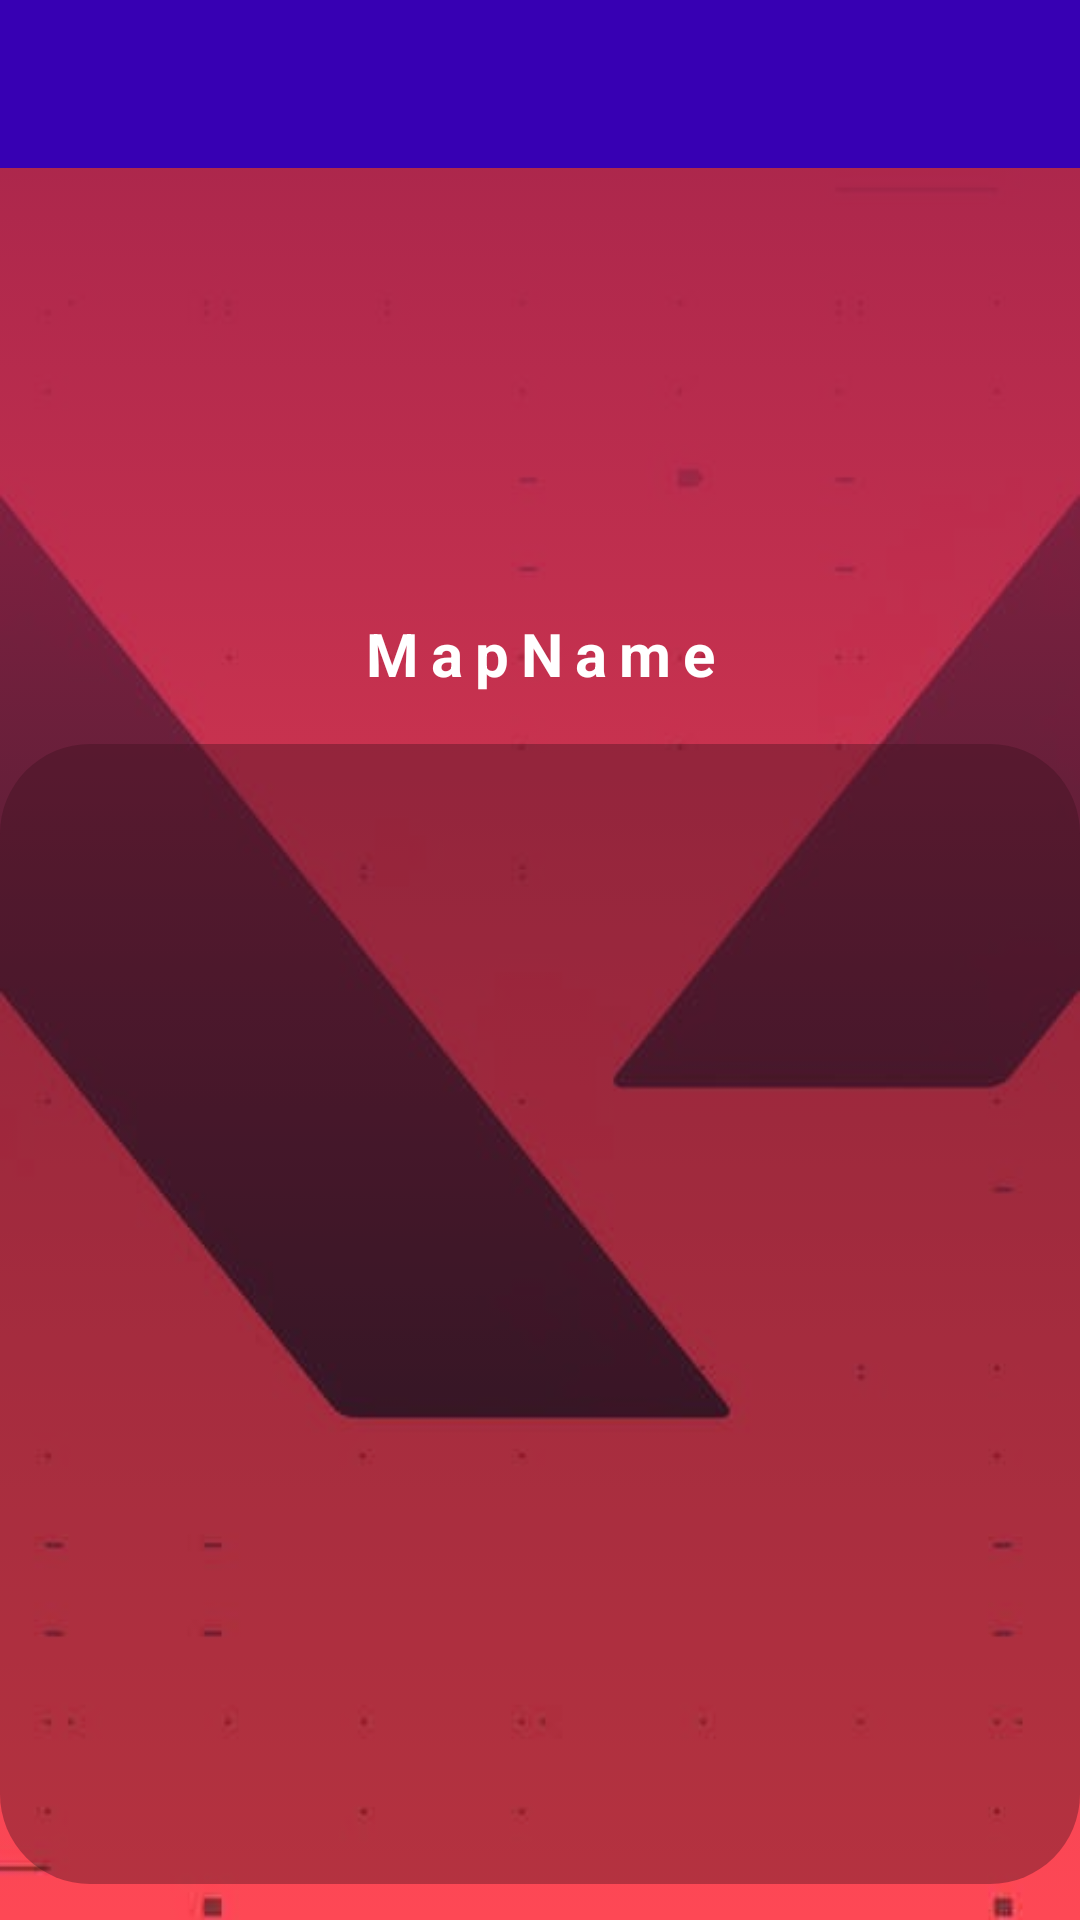

Android layout source for this screen:
<!-- AndroidManifest.xml: application theme Theme.ValorantPruebaApi -->
<!-- res/layout/activity_map_unit.xml -->
<?xml version="1.0" encoding="utf-8"?>
<androidx.drawerlayout.widget.DrawerLayout xmlns:android="http://schemas.android.com/apk/res/android"
    xmlns:app="http://schemas.android.com/apk/res-auto"
    xmlns:tools="http://schemas.android.com/tools"
    android:layout_width="match_parent"
    android:layout_height="match_parent"
    android:background="@drawable/fondo_valorant_login"
    android:id="@+id/drawermap"
    tools:context=".maps.ActivityMapUnit">

        <LinearLayout
            android:id="@+id/linearLayoutMaps"
            android:orientation="vertical"
            android:layout_width="match_parent"
            android:layout_height="match_parent"
            android:background="@drawable/box"
            app:layout_constraintBottom_toBottomOf="parent"
            app:layout_constraintEnd_toEndOf="parent"
            app:layout_constraintStart_toStartOf="parent"
            app:layout_constraintTop_toTopOf="parent">

            <androidx.appcompat.widget.Toolbar
                android:id="@+id/toolbarmap"
                android:layout_width="match_parent"
                android:layout_height="wrap_content"
                android:background="@color/purple_700" />

            <ImageView
                android:id="@+id/imageViewMapPreview"
                android:layout_width="match_parent"
                android:layout_height="132dp"
                android:contentDescription="@string/map_icon_preview"
                android:scaleType="fitXY" />

            <TextView
                android:id="@+id/textViewMapName"
                android:layout_width="match_parent"
                android:layout_height="30dp"
                android:layout_marginTop="15dp"
                android:gravity="center"
                android:letterSpacing="0.2"
                android:text="@string/mapname"
                android:textStyle="bold"
                android:textColor="@color/white"
                android:textSize="20sp" />

            <ImageView
                android:id="@+id/imageViewMapDisposition"
                android:layout_width="360dp"
                android:layout_height="380dp"
                android:layout_marginTop="15dp"
                android:layout_gravity="center"
                android:padding="10dp"
                android:contentDescription="@string/map_view_disposition"
                android:scaleType="fitXY"
                android:background="@drawable/box_recycler"/>
        </LinearLayout>

    <com.google.android.material.navigation.NavigationView
        android:id="@+id/nav_view_map"
        android:layout_width="200dp"
        android:layout_height="match_parent"
        android:layout_gravity="start"
        app:layout_constraintBottom_toBottomOf="parent"
        app:layout_constraintStart_toStartOf="@+id/frameLayout"
        app:layout_constraintTop_toTopOf="parent"
        app:menu="@menu/navigation_menu"
        app:headerLayout="@layout/navigation_header">

        <TextView
            android:id="@+id/user_welcome"
            android:layout_width="180dp"
            android:layout_height="wrap_content"
            android:text="hola usuario!"
            android:textSize="12dp"
            android:textStyle="italic"
            android:layout_gravity="bottom"
            android:layout_marginLeft="10dp"
            android:layout_marginBottom="70dp"/>

        <Button
            android:id="@+id/btn_logout_ms"
            android:layout_width="match_parent"
            android:layout_height="50dp"
            android:layout_margin="10dp"
            android:text="logout"
            android:layout_gravity="bottom"
            />
    </com.google.android.material.navigation.NavigationView>

</androidx.drawerlayout.widget.DrawerLayout>
<!-- res/layout/navigation_header.xml (included above) -->
<?xml version="1.0" encoding="utf-8"?>
<LinearLayout xmlns:android="http://schemas.android.com/apk/res/android"
    android:layout_width="match_parent"
    android:layout_height="100dp"
    android:orientation="vertical"
    android:background="@drawable/box_black">

    <ImageView
        android:layout_marginTop="10dp"
        android:layout_marginStart="10dp"
        android:layout_width="75dp"
        android:layout_height="75dp"
        android:src="@drawable/valorant_logo"
        android:contentDescription="@string/logonavheader" />

</LinearLayout>
<!-- resources referenced by this layout -->
<resources>
  <color name="purple_700">#FF3700B3</color>
  <color name="white">#FFFFFFFF</color>
  <!-- drawable box (drawable) -->
  <?xml version="1.0" encoding="utf-8"?>
  <selector xmlns:android="http://schemas.android.com/apk/res/android">
      <item>
          <shape android:shape="rectangle">
              <solid android:color="@color/black"/>
              <gradient android:angle="270"
                  android:startColor="#A5244B">
              </gradient>
          </shape>
      </item>
  </selector>
  <!-- drawable box_black (drawable) -->
  <?xml version="1.0" encoding="utf-8"?>
  <selector xmlns:android="http://schemas.android.com/apk/res/android">
      <item>
          <shape android:shape="rectangle">
              <solid android:color="@color/black"/>
              <gradient android:angle="270"
                  android:startColor="#A5244B"
                  android:endColor="@color/black"
                  android:alpha="0.3">
              </gradient>
          </shape>
      </item>
  </selector>
  <!-- drawable box_recycler (drawable) -->
  <?xml version="1.0" encoding="utf-8"?>
  <shape xmlns:android="http://schemas.android.com/apk/res/android">
      <solid android:color="#5E3A101D"/>
      <corners android:radius="30dp" />
  </shape>
  <!-- drawable fondo_valorant_login: jpg bitmap (drawable, 11362 bytes) -->
  <string name="logonavheader">logonavheader</string>
  <string name="map_icon_preview">Map icon preview</string>
  <string name="map_view_disposition">Map view Disposition</string>
  <string name="mapname">MapName</string>
  <style name="Theme.ValorantPruebaApi" parent="Theme.MaterialComponents.NoActionBar">
          
          <item name="colorPrimary">@color/purple_500</item>
          <item name="colorPrimaryVariant">@color/purple_700</item>
          <item name="colorOnPrimary">@color/white</item>
          
          <item name="colorSecondary">@color/teal_200</item>
          <item name="colorSecondaryVariant">@color/teal_700</item>
          <item name="colorOnSecondary">@color/black</item>
          
          <item name="android:statusBarColor">?attr/colorPrimaryVariant</item>
          
      </style>
  <color name="black">#FF000000</color>
  <color name="purple_500">#FF6200EE</color>
  <color name="teal_200">#FF03DAC5</color>
  <color name="teal_700">#FF018786</color>
</resources>
